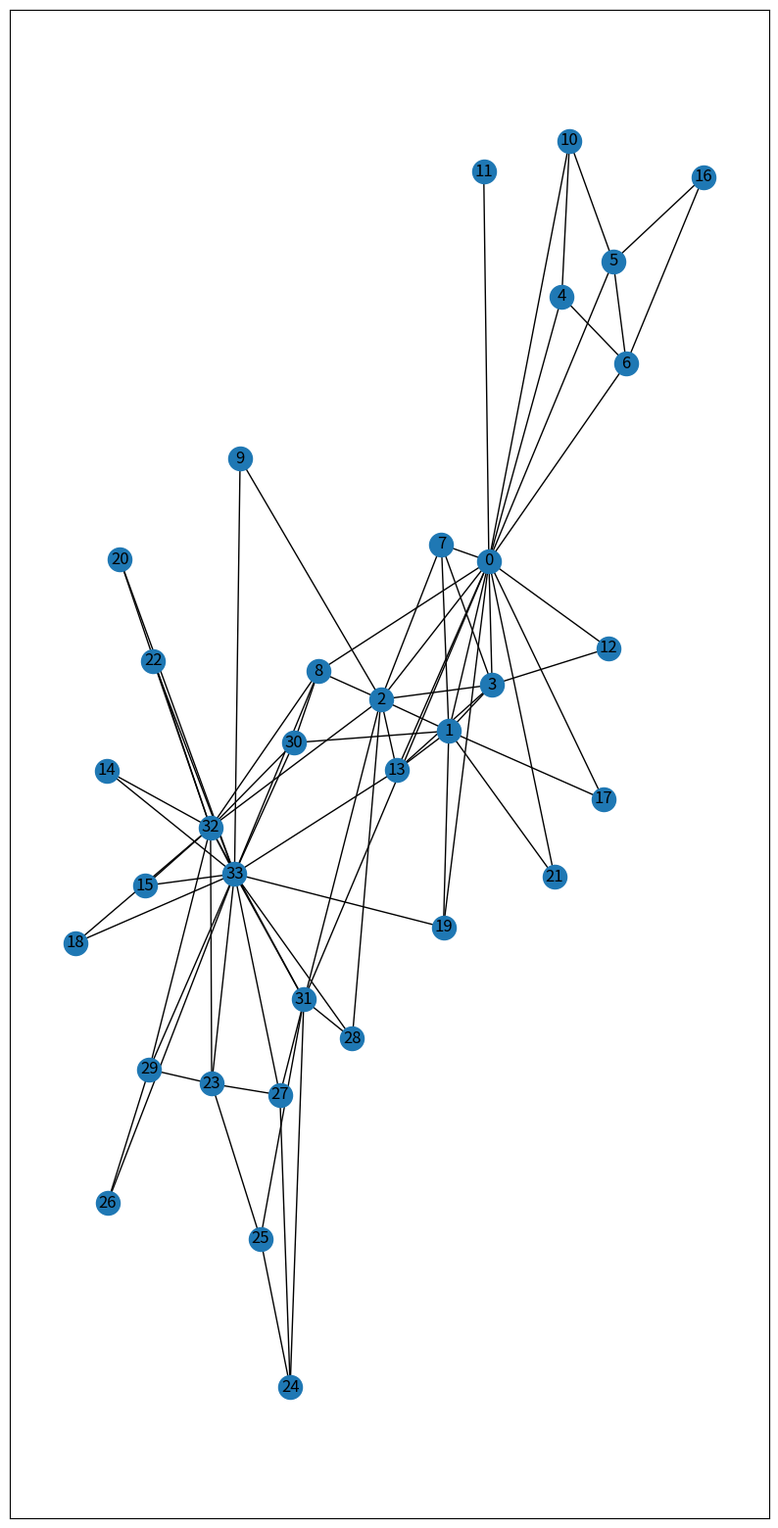

This chart was generated by the following Python code:
import matplotlib.pyplot as plot
import networkx as net 
import random

Graph = net.karate_club_graph() 

def clustering_node(G,v):
    neighbors = G[v].keys()
    if len(neighbors) == 1: return -1.0
    links = 0
    for w in neighbors:
        for u in neighbors:
            if u in G[w]: links += 0.5
    clustering_node = 2.0*links/(len(neighbors)*(len(neighbors)-1))
    return clustering_node

def clustering_coefficient(G,v=None):
    file = open("clustering.txt","w")
    clustering ={}
    nodes = G
    for k in nodes:
        if v is None:
            clustering[k]=clustering_node(G,k)
        else:
            return clustering_node(G,v)
            
    file.write('\n'.join('{} {}'.format(k,v) for k,v in clustering.items()))
    file.close()
    
# Display network
plot.figure(figsize =(10, 20)) 
net.draw_networkx(Graph, with_labels = True)
plot.show()

# Graph is the Karate Club Graph 
clustering_coefficient(Graph)
